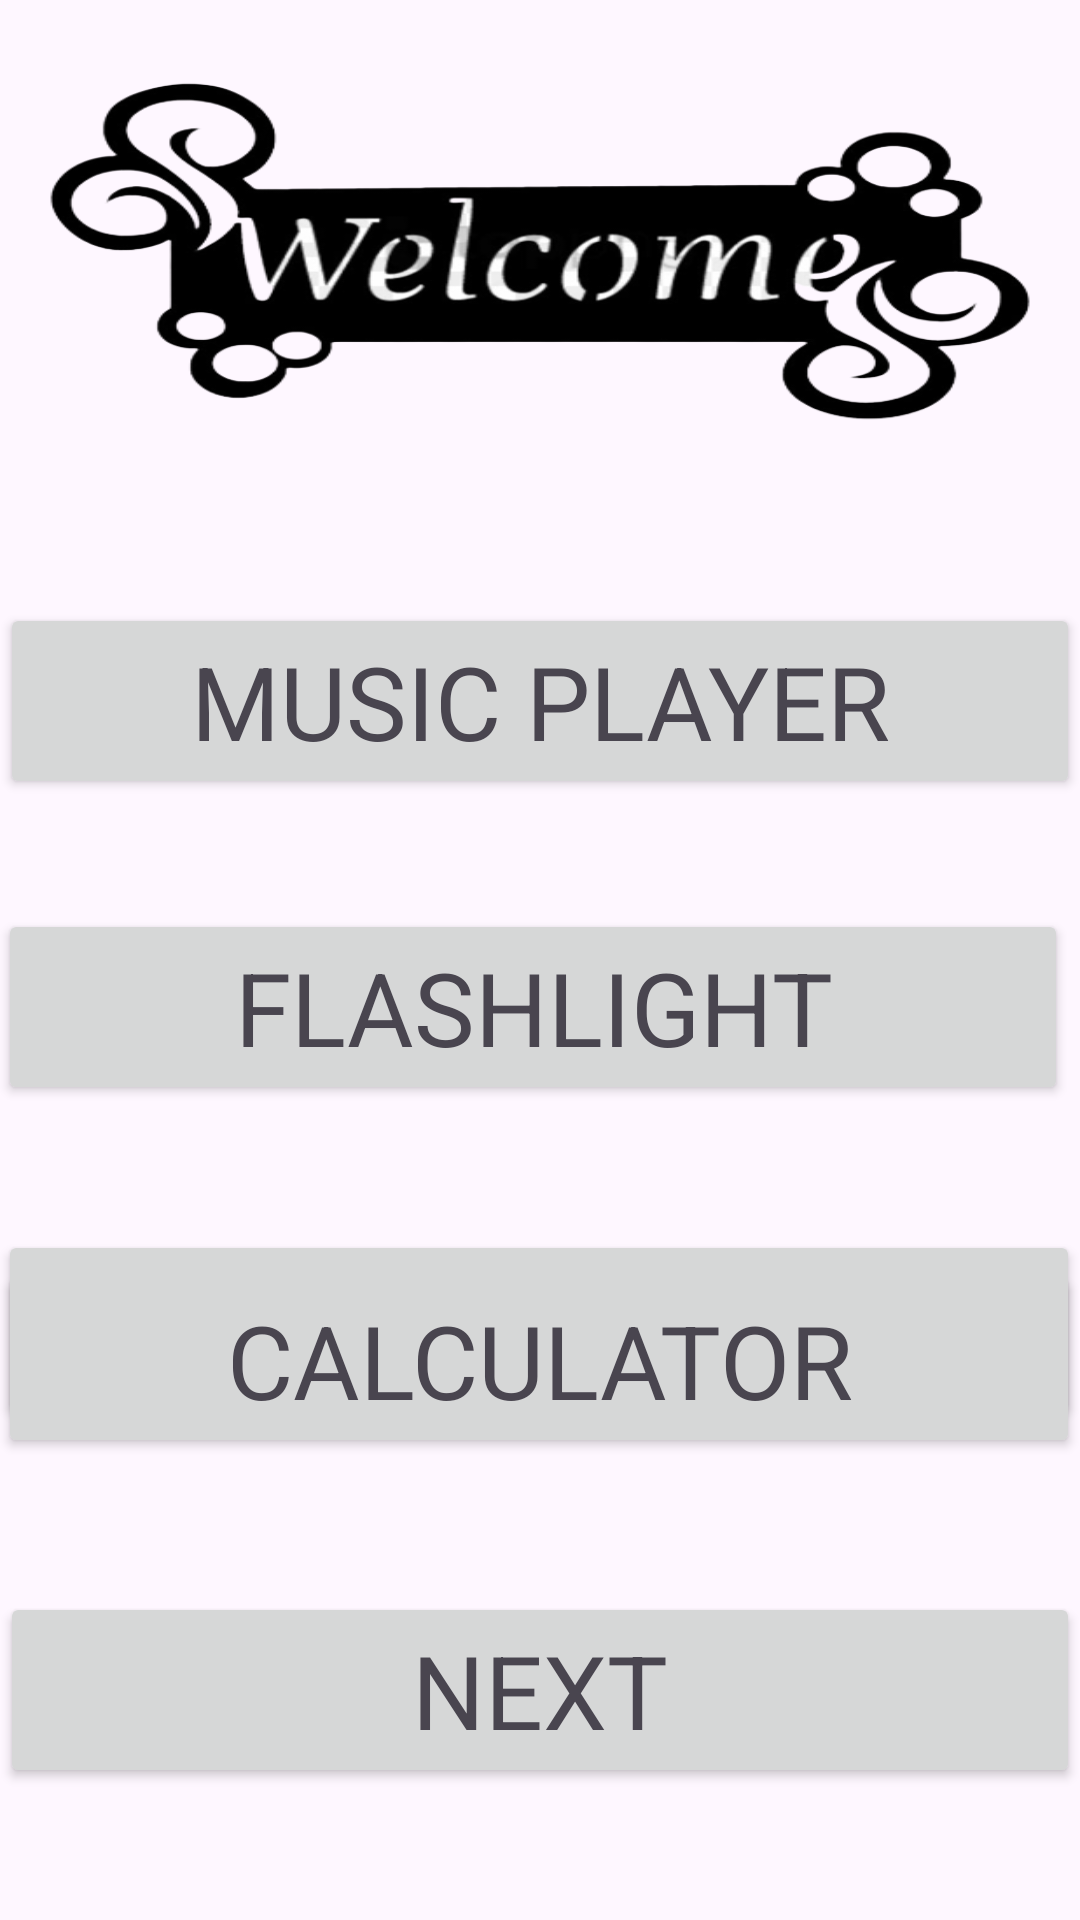

The Android layout XML behind this screen, and the referenced resources:
<!-- AndroidManifest.xml: application theme Theme.MusiCal -->
<!-- res/layout/activity_allfunctionpage.xml -->
<?xml version="1.0" encoding="utf-8"?>
<RelativeLayout xmlns:android="http://schemas.android.com/apk/res/android"
    xmlns:app="http://schemas.android.com/apk/res-auto"
    xmlns:tools="http://schemas.android.com/tools"
    android:layout_width="match_parent"
    android:layout_height="match_parent"
    android:background="@drawable/abc"
    tools:context=".allfunctionpage">

    <Button
        android:id="@+id/button6"
        android:layout_width="match_parent"
        android:layout_height="wrap_content"
        android:layout_alignParentStart="true"
        android:layout_alignParentTop="true"
        android:layout_centerHorizontal="true"
        android:layout_marginStart="0dp"
        android:layout_marginTop="201dp"
        android:text="MUSIC PLAYER"
        android:textAppearance="@style/TextAppearance.AppCompat.Display1"
        app:layout_constraintEnd_toEndOf="parent"
        app:layout_constraintStart_toStartOf="parent"
        tools:layout_editor_absoluteY="205dp" />

    <Button
        android:id="@+id/button7"
        android:layout_width="412dp"
        android:layout_height="wrap_content"
        android:layout_alignParentStart="true"
        android:layout_alignParentTop="true"
        android:layout_alignParentEnd="true"
        android:layout_centerHorizontal="true"
        android:layout_marginStart="-1dp"
        android:layout_marginTop="303dp"
        android:layout_marginEnd="4dp"
        android:text="FLASHLIGHT"
        android:textAppearance="@style/TextAppearance.AppCompat.Display1"
        app:layout_constraintEnd_toEndOf="parent"
        app:layout_constraintHorizontal_bias="0.501"
        app:layout_constraintStart_toStartOf="parent"
        tools:layout_editor_absoluteY="279dp" />

    <Button
        android:id="@+id/button8"
        android:layout_width="match_parent"
        android:layout_height="wrap_content"
        android:layout_alignParentStart="true"
        android:layout_alignParentTop="true"
        android:layout_centerHorizontal="true"
        android:layout_marginStart="-1dp"
        android:layout_marginTop="410dp"
        android:text="TEXT TO SPEECH"
        android:textAppearance="@style/TextAppearance.AppCompat.Display1"
        app:layout_constraintEnd_toEndOf="parent"
        app:layout_constraintHorizontal_bias="0.498"
        app:layout_constraintStart_toStartOf="parent"
        tools:layout_editor_absoluteY="360dp" />

    <Button
        android:id="@+id/button11"
        android:layout_width="match_parent"
        android:layout_height="wrap_content"
        android:layout_alignParentStart="true"
        android:layout_alignParentEnd="true"
        android:layout_alignParentBottom="true"
        android:layout_centerHorizontal="true"
        android:layout_marginStart="-1dp"
        android:layout_marginEnd="0dp"
        android:layout_marginBottom="154dp"
        android:text="CALCULATOR"
        android:textAppearance="@style/TextAppearance.AppCompat.Display1" />

    <ImageView
        android:id="@+id/imageView4"
        android:layout_width="381dp"
        android:layout_height="139dp"
        android:layout_alignParentTop="true"
        android:layout_centerHorizontal="true"
        android:layout_marginTop="18dp"
        android:background="@drawable/ass" />

    <Button
        android:id="@+id/button32"
        android:layout_width="match_parent"
        android:layout_height="wrap_content"
        android:layout_alignParentStart="true"
        android:layout_alignParentBottom="true"
        android:layout_marginStart="0dp"
        android:layout_marginBottom="44dp"
        android:text="NEXT"
        android:textAppearance="@style/TextAppearance.AppCompat.Display1" />

</RelativeLayout>
<!-- resources referenced by this layout -->
<resources>
  <!-- drawable ass: png bitmap (drawable, 69660 bytes) -->
  <style name="Theme.MusiCal" parent="Base.Theme.MusiCal" />
  <style name="Base.Theme.MusiCal" parent="Theme.Material3.DayNight.NoActionBar">
          
          
      </style>
</resources>
